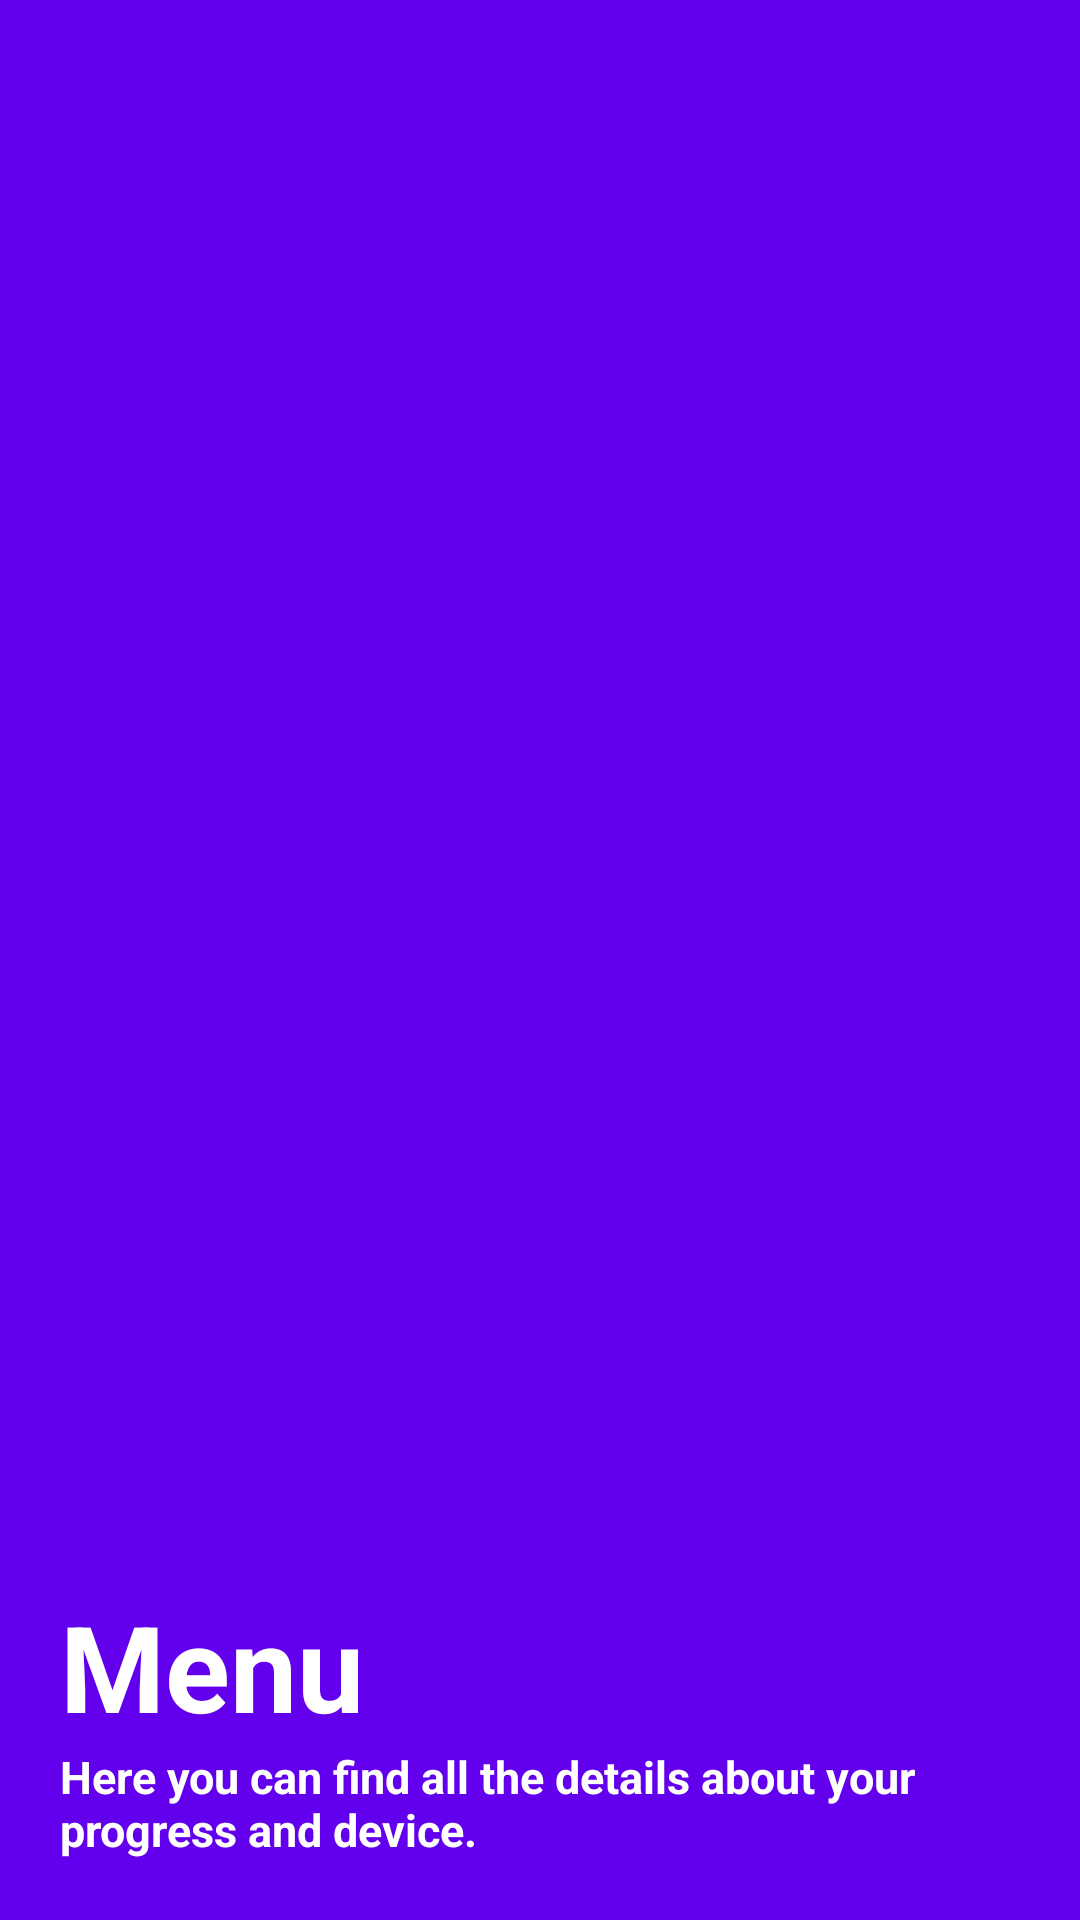

This screen was rendered from an Android layout file. Write that file and the resources it references.
<!-- AndroidManifest.xml: application theme Theme.SmartWaterBottle -->
<!-- res/layout/header.xml -->
<?xml version="1.0" encoding="utf-8"?>
<LinearLayout xmlns:android="http://schemas.android.com/apk/res/android"
    android:layout_width="match_parent"
    android:layout_height="200dp"
    android:padding="20dp"
    android:gravity="bottom"
    android:orientation="vertical"
    android:background="@color/purple_500"
    >

    <TextView
        android:layout_width="wrap_content"
        android:layout_height="wrap_content"
        android:text="Menu"
        android:textColor="#ffff"
        android:textStyle="bold"
        android:textSize="40dp"

        />

    <TextView
        android:layout_width="wrap_content"
        android:layout_height="wrap_content"
        android:text="Here you can find all the details about your progress and device."
        android:textColor="#ffff"
        android:textStyle="bold"
        android:textSize="15dp"

        />

</LinearLayout>
<!-- resources referenced by this layout -->
<resources>
  <style name="Theme.SmartWaterBottle" parent="Theme.MaterialComponents.DayNight.DarkActionBar">
          
          <item name="colorPrimary">@color/purple_500</item>
          <item name="colorPrimaryVariant">@color/purple_700</item>
          <item name="colorOnPrimary">@color/white</item>
          
          <item name="colorSecondary">@color/teal_200</item>
          <item name="colorSecondaryVariant">@color/teal_700</item>
          <item name="colorOnSecondary">@color/black</item>
          
          <item name="android:statusBarColor" tools:targetApi="l">?attr/colorPrimaryVariant</item>
          
      </style>
  <!-- not gathered from this repository: default colours our renderer supplied (Android Studio template values) -->
  <color name="purple_500">#FF6200EE</color>
  <color name="purple_700">#FF3700B3</color>
  <color name="teal_200">#FF03DAC5</color>
  <color name="teal_700">#FF018786</color>
  <color name="black">#FF000000</color>
  <color name="white">#FFFFFFFF</color>
</resources>
